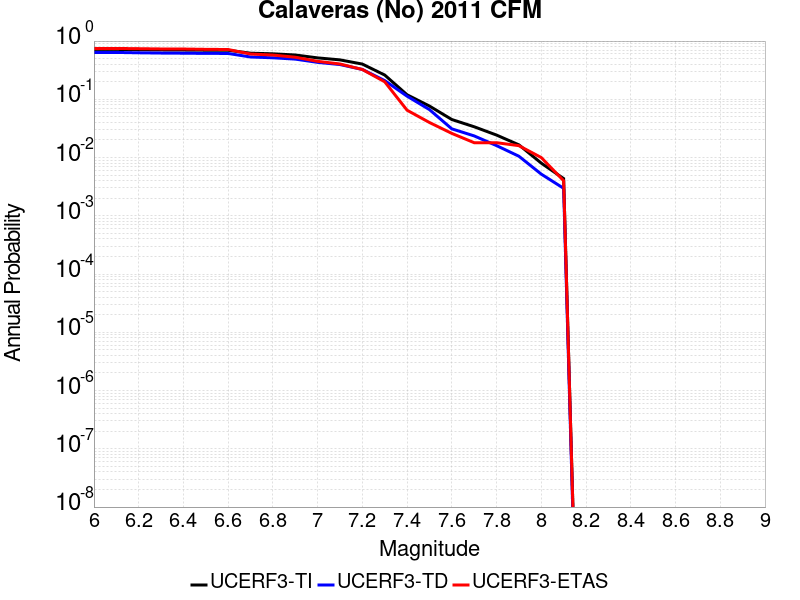

The file beside this chart, header and first rows:
Magnitude, UCERF3-TI Prob, UCERF3-TD Prob, UCERF3-ETAS Prob
6.0, 0.7193, 0.6378, 0.747
6.1, 0.7193, 0.6378, 0.747
6.2, 0.7107, 0.6289, 0.74
6.3, 0.7044, 0.6222, 0.732
6.4, 0.701, 0.6187, 0.73
6.5, 0.6966, 0.6142, 0.721
6.6, 0.6948, 0.6125, 0.716
6.7, 0.6192, 0.5329, 0.599
6.8, 0.6042, 0.5163, 0.575
6.9, 0.5766, 0.4899, 0.528
7.0, 0.5143, 0.4309, 0.449
7.1, 0.4753, 0.3951, 0.404
7.2, 0.4026, 0.3257, 0.325
7.3, 0.2612, 0.2098, 0.2
7.4, 0.1197, 0.1131, 0.065
7.5, 0.07666, 0.06656, 0.04
7.6, 0.045, 0.03112, 0.026
7.7, 0.03379, 0.02353, 0.018
7.8, 0.02434, 0.01604, 0.018
7.9, 0.01653, 0.01054, 0.016
8.0, 0.008024, 0.005193, 0.01
8.1, 0.004354, 0.002964, 0.004
